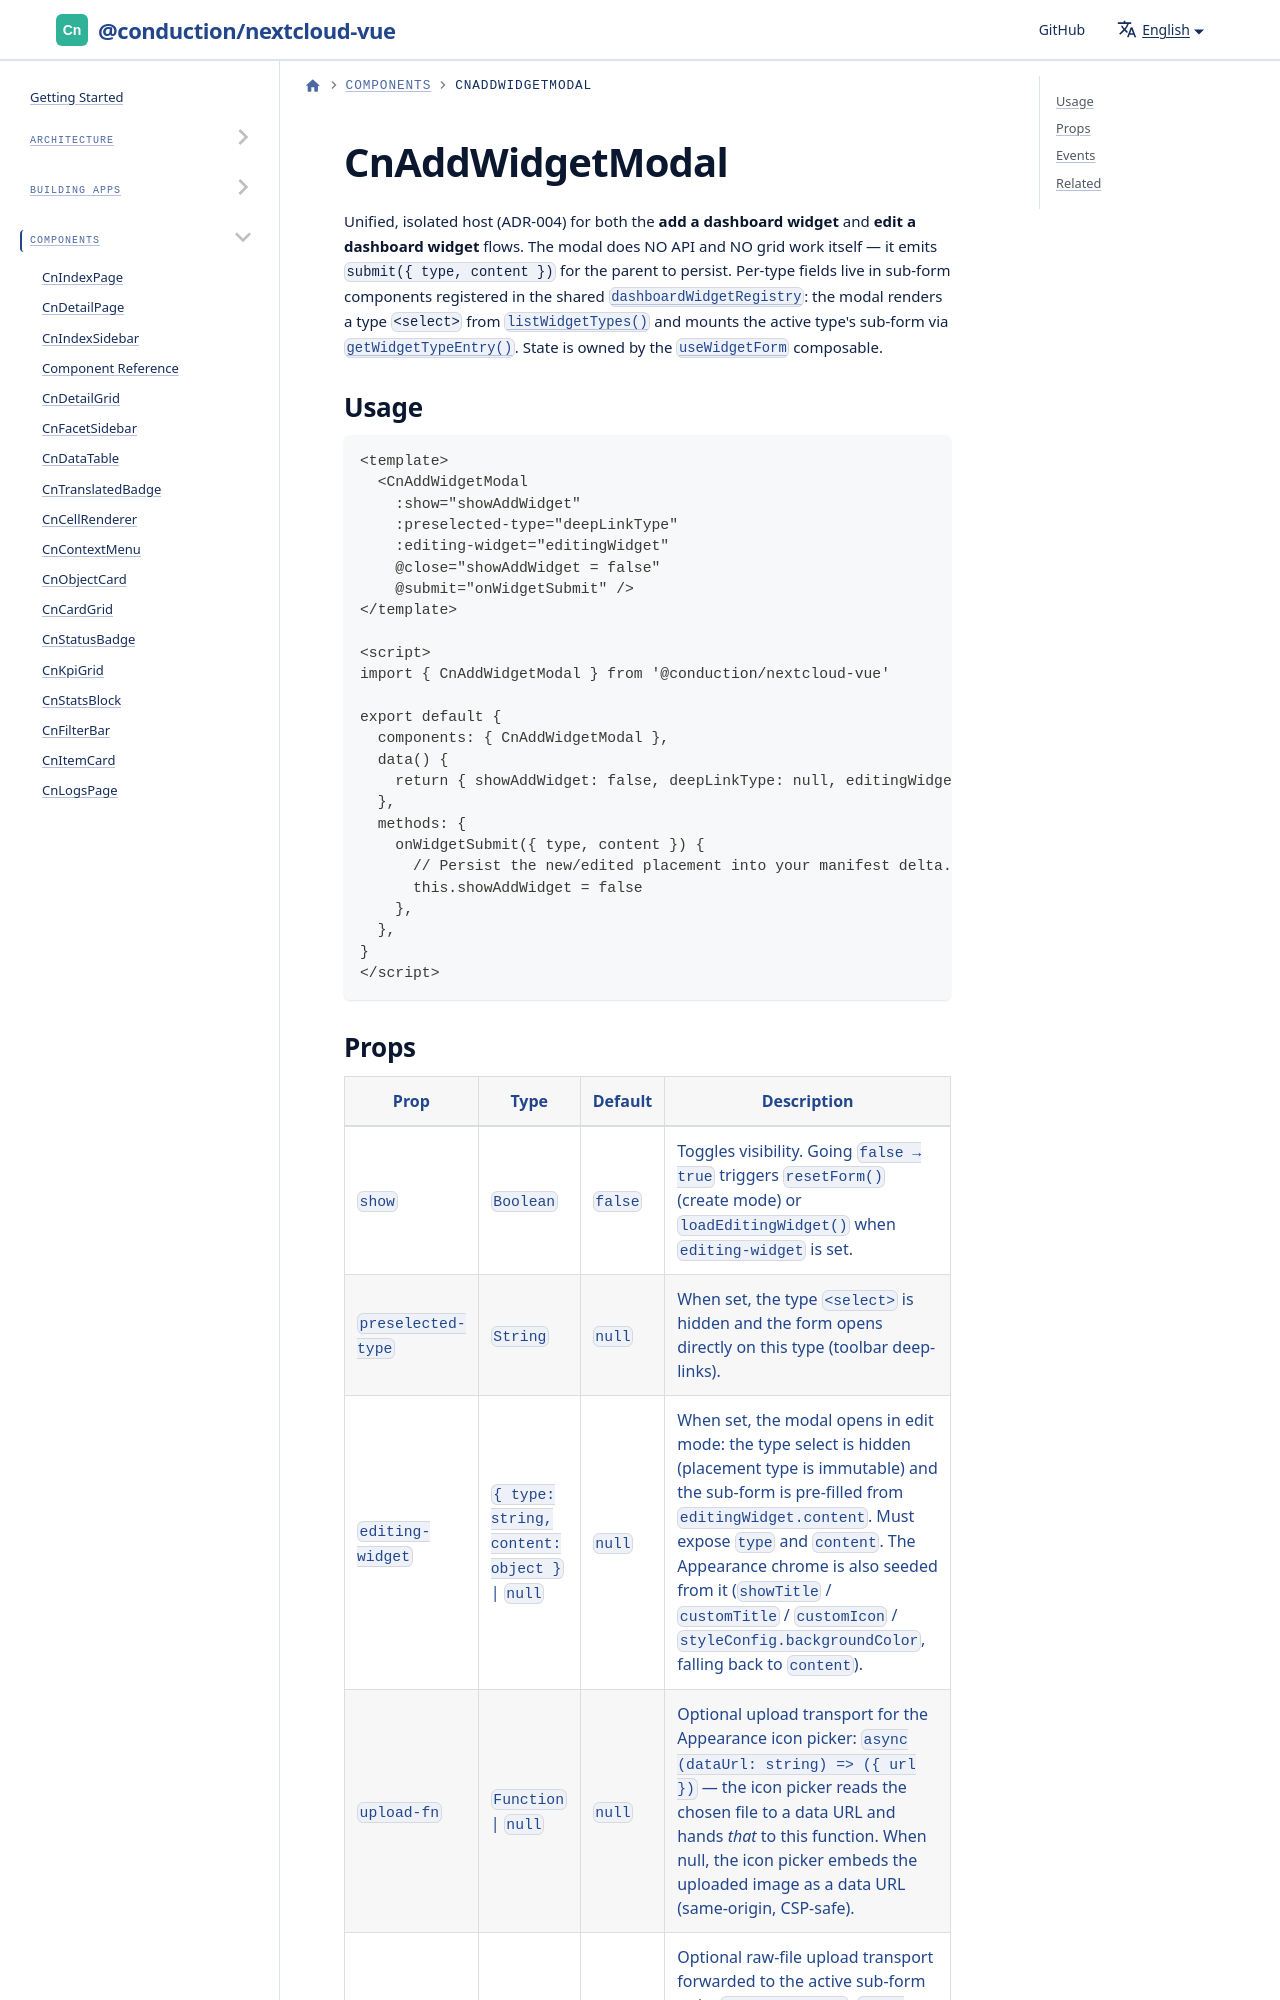

repository: ConductionNL/nextcloud-vue · page: docs/components/cn-add-widget-modal/index.html · generator: docusaurus

# CnAddWidgetModal

Unified, isolated host (ADR-004) for both the **add a dashboard widget** and **edit a dashboard widget** flows. The modal does NO API and NO grid work itself — it emits `submit({ type, content })` for the parent to persist. Per-type fields live in sub-form components registered in the shared [`dashboardWidgetRegistry`](../utilities/dashboard-widget-registry.md): the modal renders a type `<select>` from [`listWidgetTypes()`](../utilities/list-widget-types.md) and mounts the active type's sub-form via [`getWidgetTypeEntry()`](../utilities/get-widget-type-entry.md). State is owned by the [`useWidgetForm`](../utilities/composables/use-widget-form.md)
